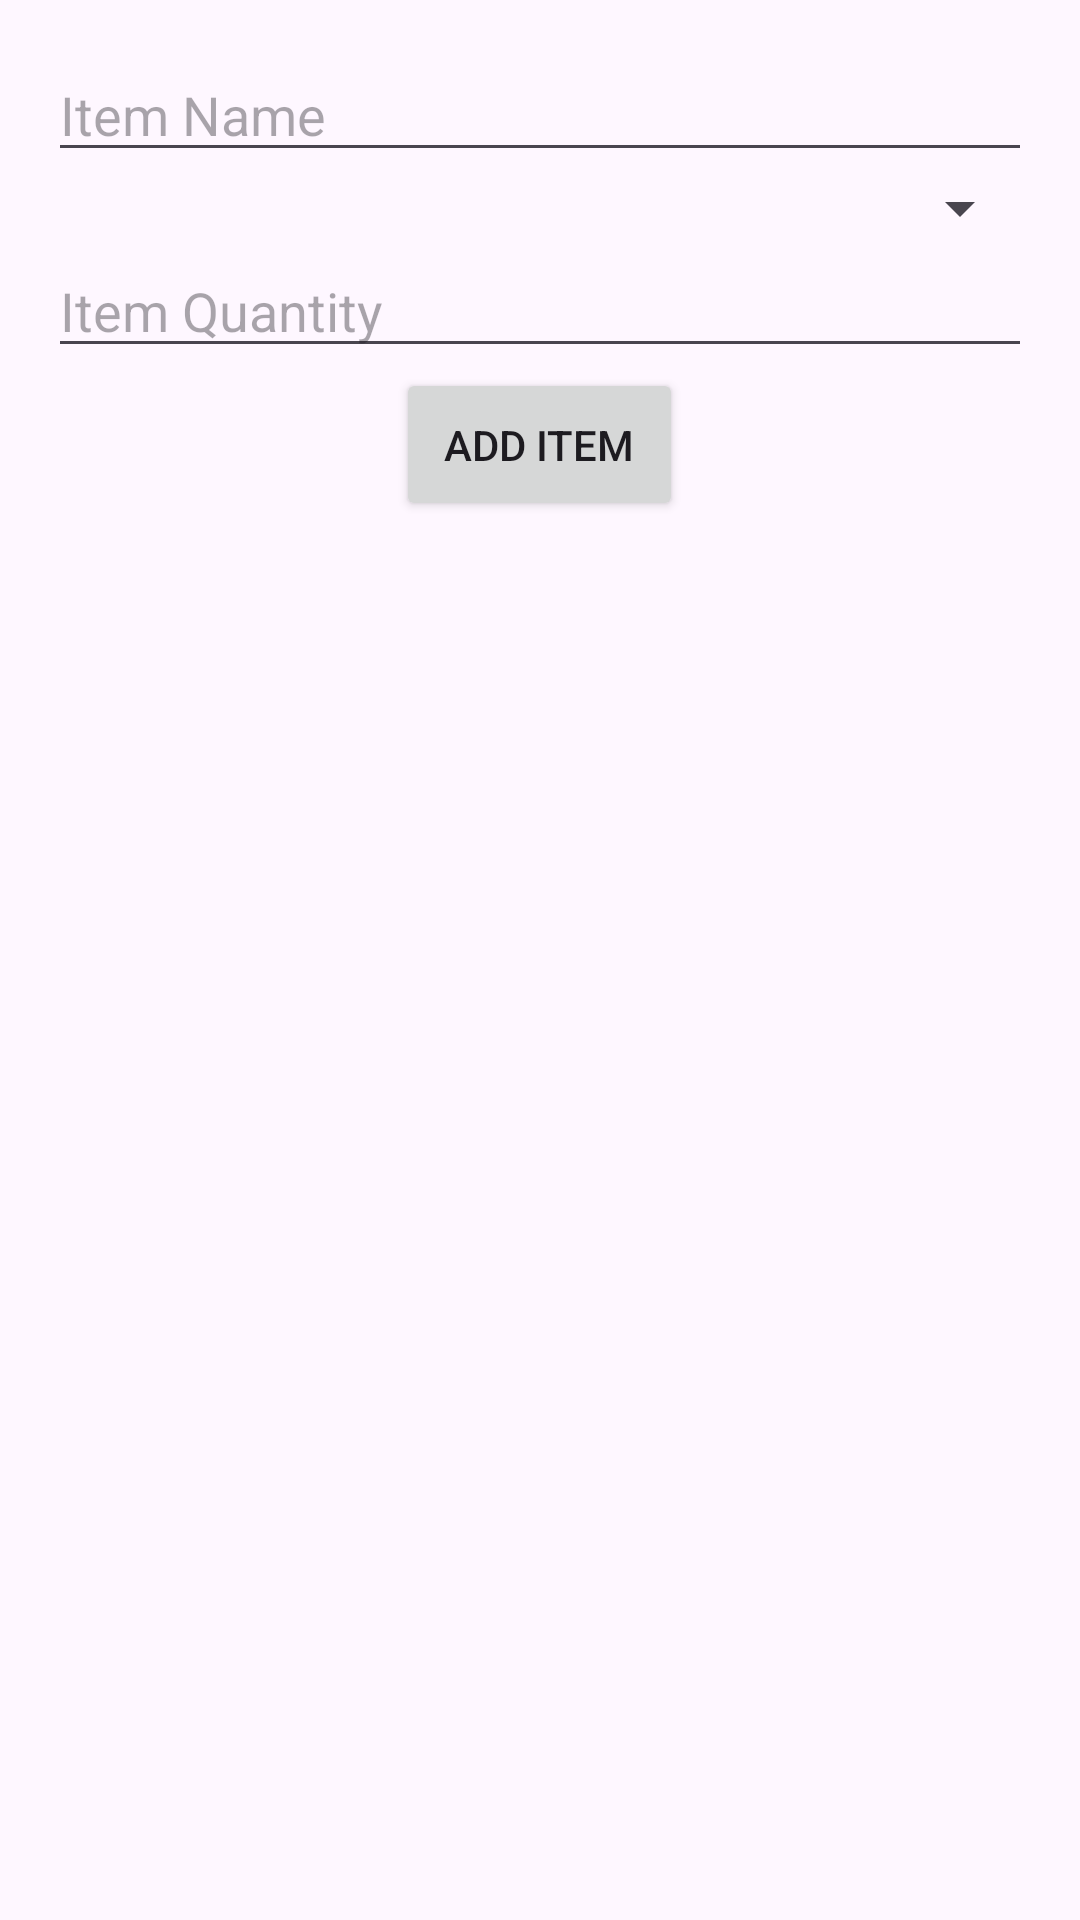

Reconstruct the res/layout file that produces this screen, plus the resources it refers to.
<!-- AndroidManifest.xml: application theme Theme.Gudang -->
<!-- res/layout/activity_add_item.xml -->
<?xml version="1.0" encoding="utf-8"?>
<LinearLayout
    xmlns:android="http://schemas.android.com/apk/res/android"
    android:layout_width="match_parent"
    android:layout_height="match_parent"
    android:orientation="vertical"
    android:padding="16dp">

    <EditText
        android:id="@+id/etItemName"
        android:layout_width="match_parent"
        android:layout_height="wrap_content"
        android:hint="Item Name"
        android:inputType="text"/>

    <Spinner
        android:id="@+id/spinnerCategory"
        android:layout_width="match_parent"
        android:layout_height="wrap_content"
        android:hint="Select Category"
        android:entries="@array/category_array"/>

    <EditText
        android:id="@+id/etItemQuantity"
        android:layout_width="match_parent"
        android:layout_height="wrap_content"
        android:hint="Item Quantity"
        android:inputType="number"/>

    <Button
        android:id="@+id/btnAddItem"
        android:layout_width="wrap_content"
        android:layout_height="wrap_content"
        android:layout_gravity="center_horizontal"
        android:text="Add Item"
        android:padding="16dp"/>

</LinearLayout>
<!-- resources referenced by this layout -->
<resources>
  <style name="Theme.Gudang" parent="Base.Theme.Gudang" />
  <style name="Base.Theme.Gudang" parent="Theme.Material3.DayNight.NoActionBar">
          
          
      </style>
</resources>
